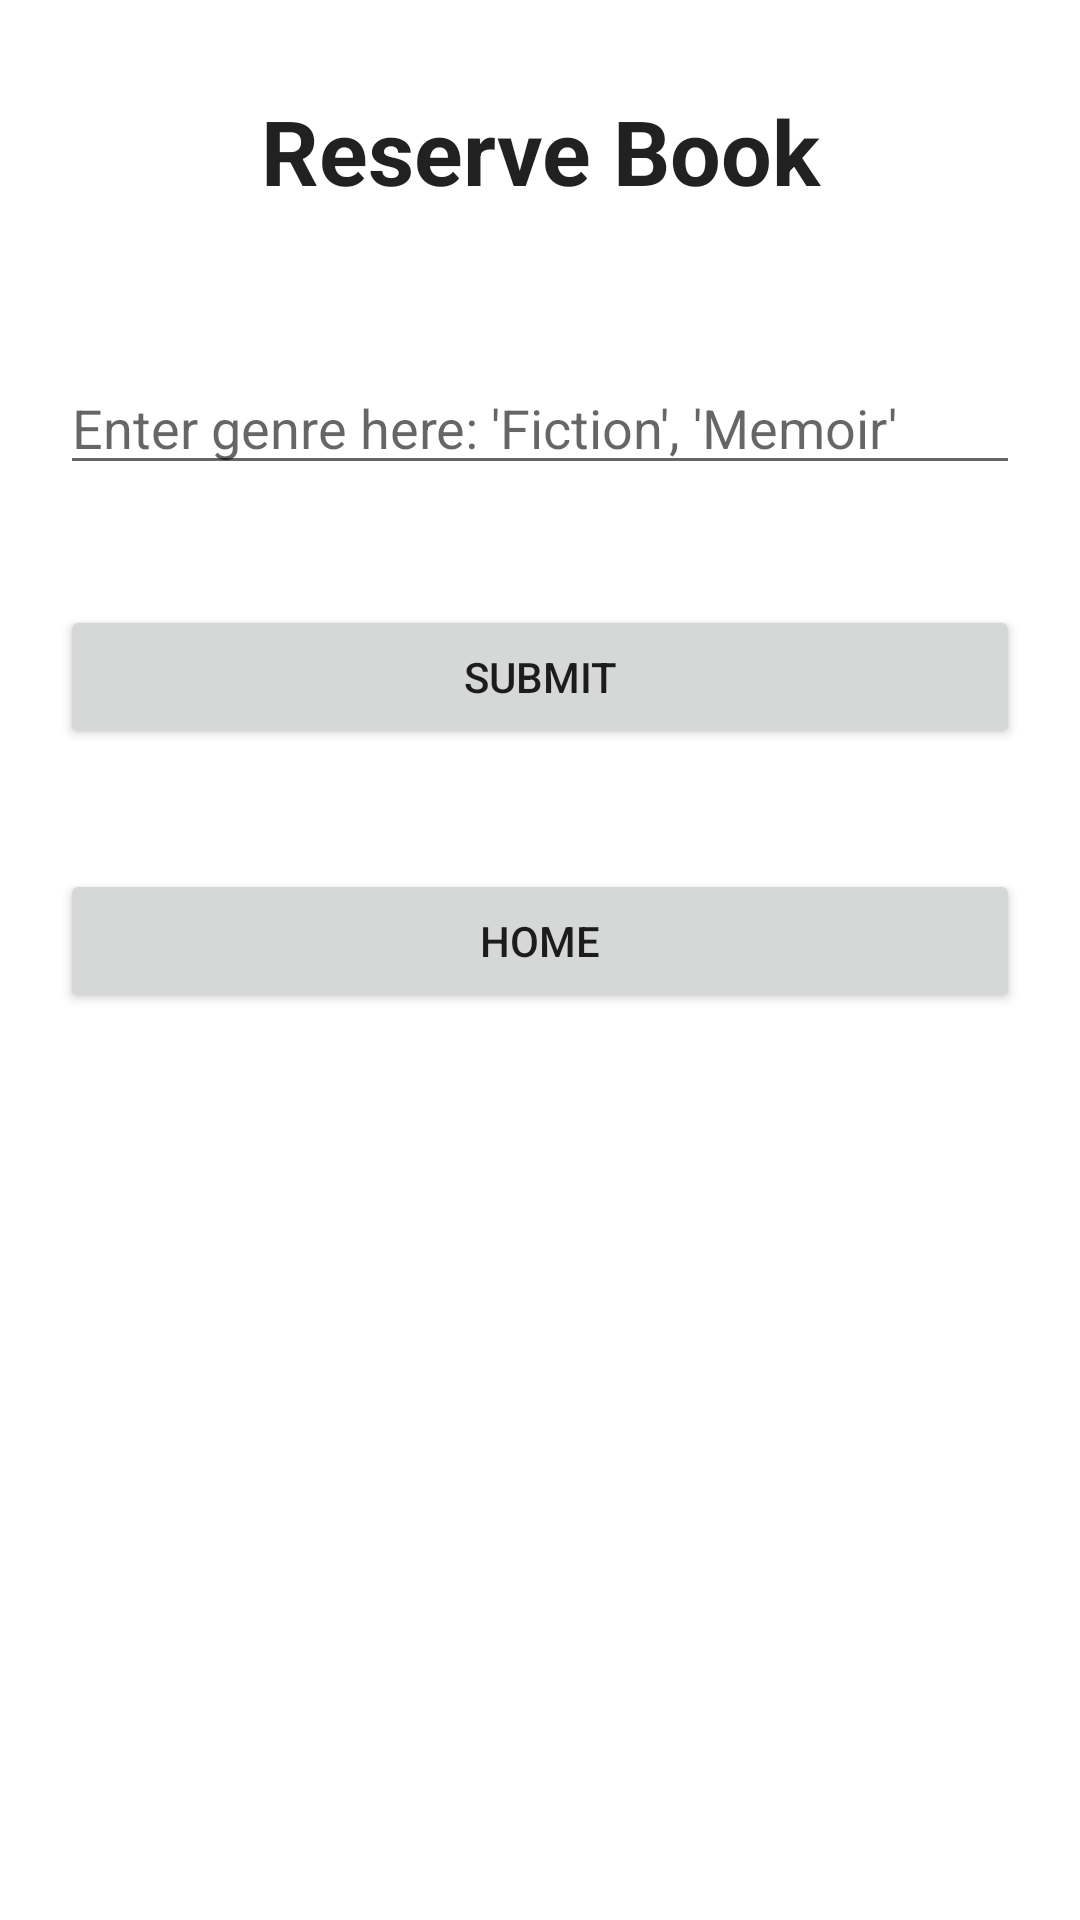

Layout XML and referenced resources for this Android screen:
<!-- AndroidManifest.xml: application theme Theme.OtterLibrary -->
<!-- res/layout/placehold.xml -->
<?xml version="1.0" encoding="utf-8"?>
<LinearLayout xmlns:android="http://schemas.android.com/apk/res/android"
    android:orientation="vertical"
    android:layout_width="match_parent"
    android:layout_height="match_parent">

    <TextView
        android:layout_width="match_parent"
        android:layout_height="wrap_content"
        android:text="Reserve Book"
        android:textAlignment="center"
        android:textSize="30sp"
        android:padding="30dip"
        android:textStyle = "bold"
        style = "@style/TextAppearance.AppCompat.Headline"/>

    <EditText
        android:id="@+id/genre"
        android:hint="Enter genre here: 'Fiction', 'Memoir'"
        android:layout_margin="20sp"
        android:layout_width="match_parent"
        android:layout_height="wrap_content" />

    <Button
        android:id="@+id/SubmitBook"
        android:layout_width="match_parent"
        android:layout_margin="20sp"
        android:layout_height="wrap_content"
        android:text="Submit"/>
    <Button
        android:id="@+id/done"
        android:layout_margin="20sp"
        android:layout_width="match_parent"
        android:layout_height="wrap_content"
        android:text="Home"/>


</LinearLayout>
<!-- resources referenced by this layout -->
<resources>
  <style name="Theme.OtterLibrary" parent="Theme.MaterialComponents.DayNight.DarkActionBar">
          
          <item name="colorPrimary">@color/purple_500</item>
          <item name="colorPrimaryVariant">@color/purple_700</item>
          <item name="colorOnPrimary">@color/white</item>
          
          <item name="colorSecondary">@color/teal_200</item>
          <item name="colorSecondaryVariant">@color/teal_700</item>
          <item name="colorOnSecondary">@color/black</item>
          
          <item name="android:statusBarColor" tools:targetApi="l">?attr/colorPrimaryVariant</item>
          
      </style>
  <!-- not gathered from this repository: default colours our renderer supplied (Android Studio template values) -->
  <color name="purple_500">#FF6200EE</color>
  <color name="purple_700">#FF3700B3</color>
  <color name="teal_200">#FF03DAC5</color>
  <color name="teal_700">#FF018786</color>
  <color name="black">#FF000000</color>
  <color name="white">#FFFFFFFF</color>
</resources>
